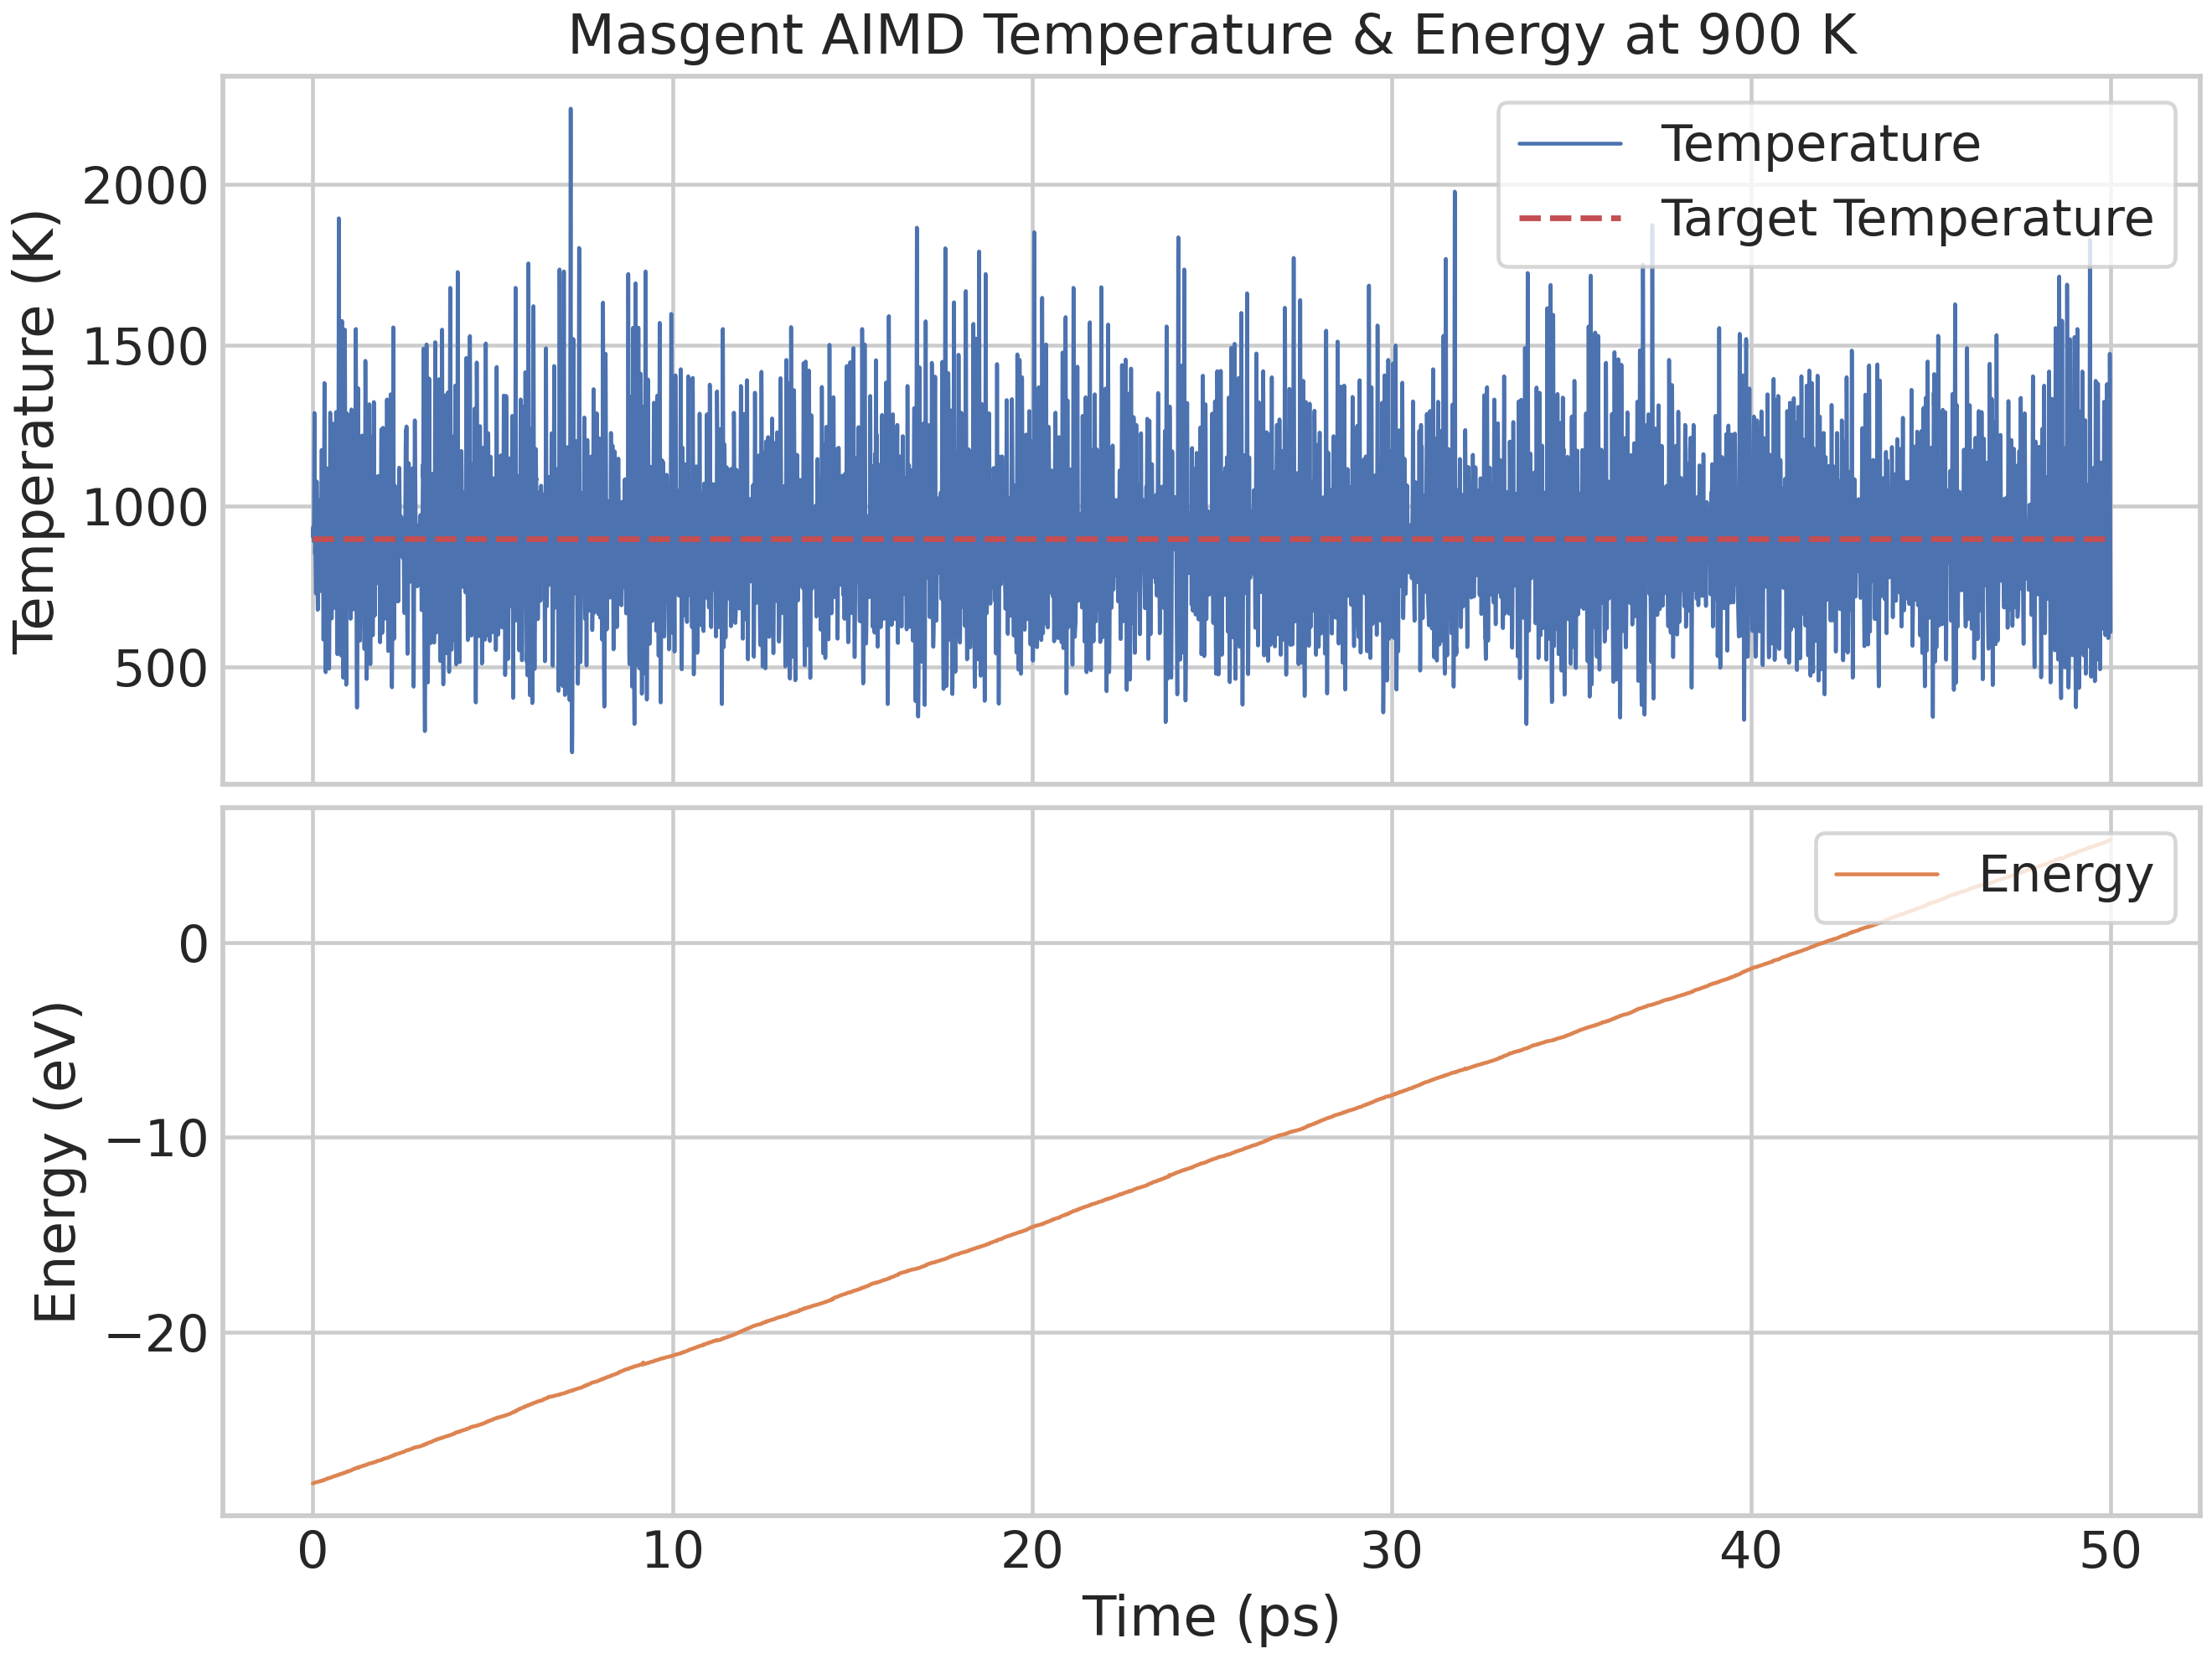

The data file committed next to this chart (first rows):
Temperature (K), Energy (eV)
905, -27.78
915, -27.78
924, -27.78
931, -27.78
935, -27.78
935, -27.78
933, -27.77
928, -27.77
918, -27.77
907, -27.77
898, -27.76
891, -27.76
891, -27.76
899, -27.76
920, -27.76
954, -27.76
1005, -27.75
1065, -27.75
1128, -27.75
1191, -27.74
1245, -27.74
1280, -27.74
1290, -27.74
1270, -27.74
1220, -27.74
1147, -27.74
1060, -27.74
976, -27.74
909, -27.74
867, -27.74
852, -27.74
854, -27.74
864, -27.74
871, -27.74
868, -27.74
858, -27.73
840, -27.73
817, -27.73
793, -27.73
771, -27.73
752, -27.72
737, -27.72
729, -27.72
729, -27.72
738, -27.72
756, -27.72
785, -27.72
823, -27.72
868, -27.72
917, -27.72
965, -27.72
1008, -27.72
1043, -27.72
1066, -27.72
1077, -27.71
1076, -27.71
1062, -27.71
1037, -27.71
1003, -27.71
963, -27.71
... 24,940 more rows
